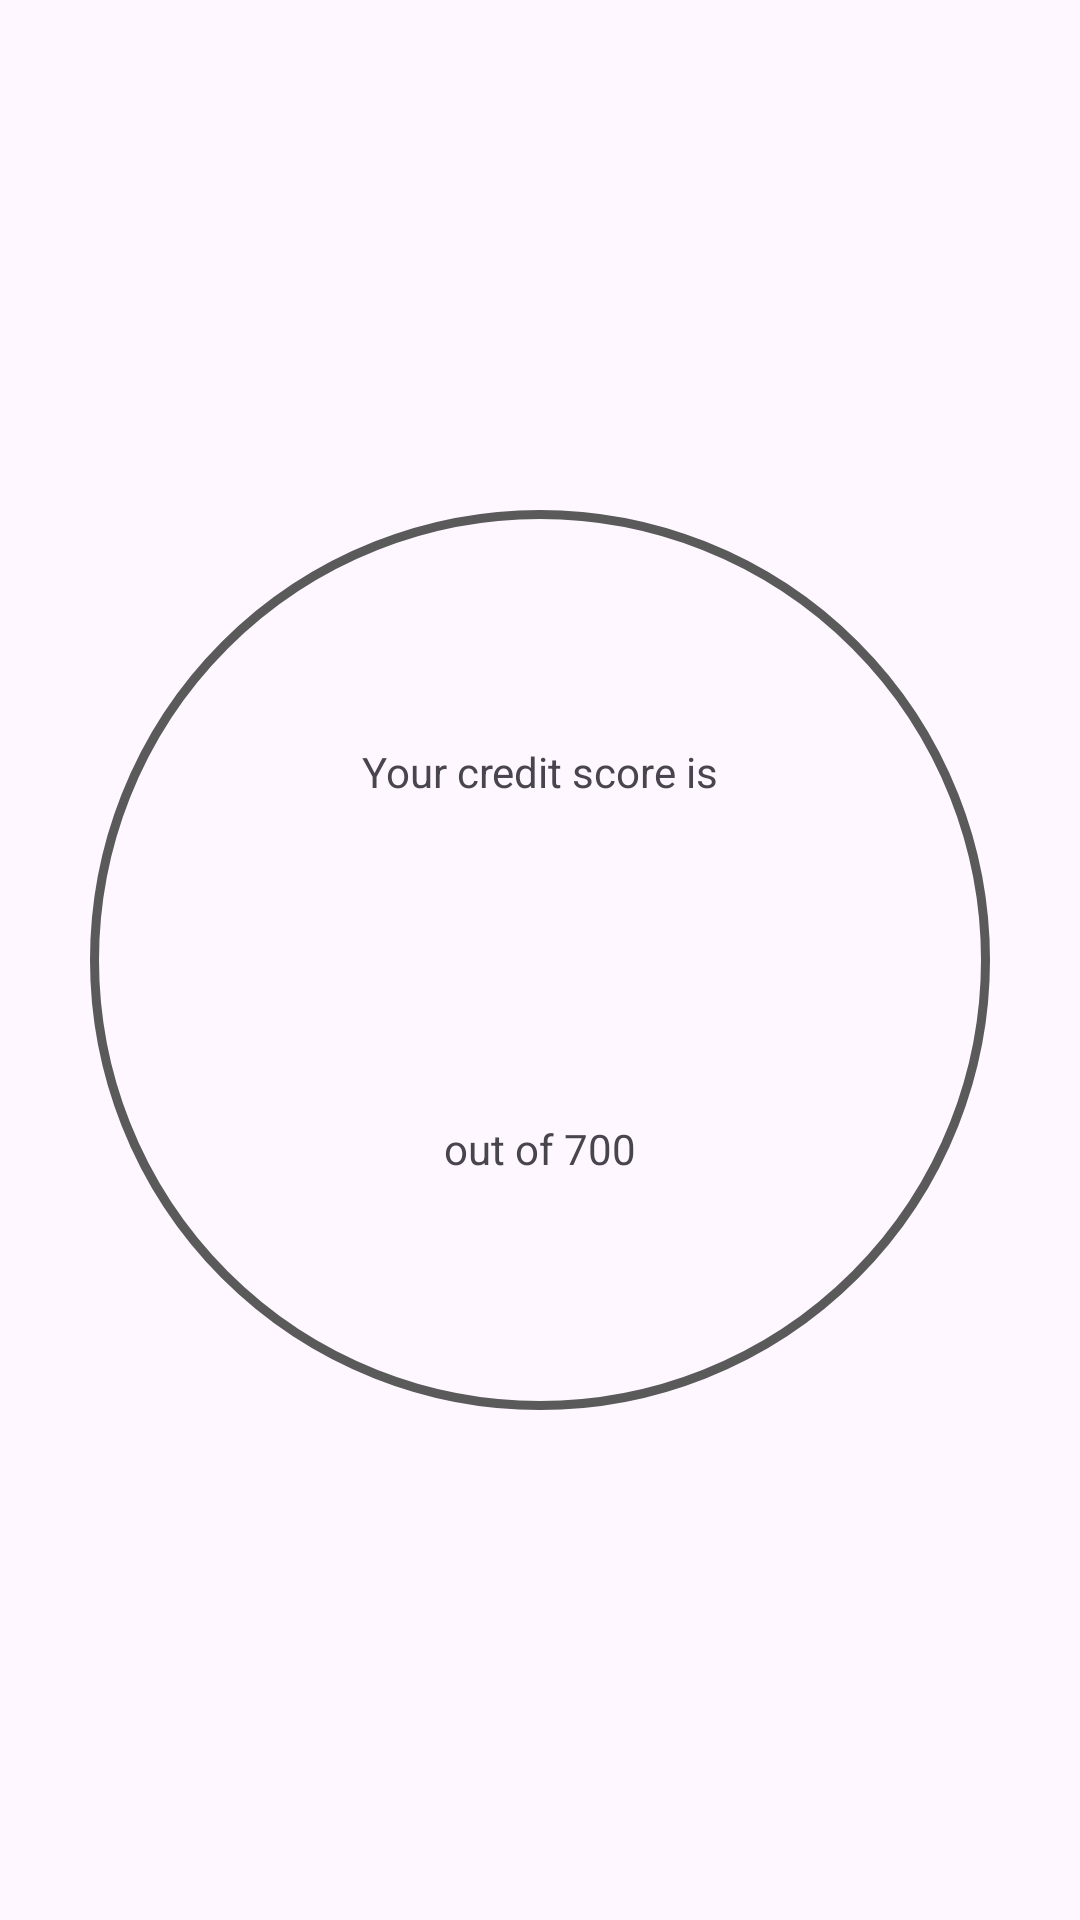

Reconstruct the res/layout file that produces this screen, plus the resources it refers to.
<!-- AndroidManifest.xml: application theme Theme.CSTechTask -->
<!-- res/layout/fragment_donut.xml -->
<?xml version="1.0" encoding="utf-8"?>
<androidx.constraintlayout.widget.ConstraintLayout xmlns:android="http://schemas.android.com/apk/res/android"
    xmlns:tools="http://schemas.android.com/tools"
    android:layout_width="match_parent"
    android:layout_height="match_parent"
    xmlns:app="http://schemas.android.com/apk/res-auto"
    tools:context=".presentation.view.DonutFragment">

    <ProgressBar
        android:id="@+id/progressBar"
        android:layout_width="wrap_content"
        android:layout_height="wrap_content"
        android:layout_gravity="center"
        android:visibility="gone"
        app:layout_constraintBottom_toBottomOf="parent"
        app:layout_constraintEnd_toEndOf="parent"
        app:layout_constraintStart_toStartOf="parent"
        app:layout_constraintTop_toTopOf="parent" />

    <FrameLayout
        android:id="@+id/donut"
        android:layout_width="300dp"
        android:layout_height="300dp"
        android:background="@drawable/outline"
        app:layout_constraintBottom_toBottomOf="parent"
        app:layout_constraintEnd_toEndOf="parent"
        app:layout_constraintStart_toStartOf="parent"
        app:layout_constraintTop_toTopOf="parent"

        >

        <ProgressBar
            android:id="@+id/progress"
            android:layout_width="300dp"

            android:layout_height="300dp"
            android:layout_gravity="center"
            android:indeterminateOnly="false"
            android:max="700"
            android:progressDrawable="@drawable/progress_border"
            android:rotation="-90"
            tools:progress="327" />


        <LinearLayout
            android:layout_width="wrap_content"
            android:layout_height="wrap_content"
            android:layout_gravity="center"
            android:orientation="vertical">
        <TextView

            android:layout_width="wrap_content"
            android:layout_height="wrap_content"
            android:layout_gravity="center"
            android:text="@string/your_credit_score_is" />

        <TextView
            android:id="@+id/score"
            style="@style/Donut_score"
            android:layout_width="wrap_content"
            android:layout_height="wrap_content"
            android:layout_gravity="center"
            tools:text="327" />
        <TextView
            android:id="@+id/test_id"
            android:layout_width="wrap_content"
            android:layout_height="wrap_content"
            android:layout_gravity="center"
            android:text="@string/out_of_700" />

        </LinearLayout>

    </FrameLayout>

</androidx.constraintlayout.widget.ConstraintLayout>
<!-- resources referenced by this layout -->
<resources>
  <!-- drawable outline (drawable) -->
  <?xml version="1.0" encoding="utf-8"?>
  <shape xmlns:android="http://schemas.android.com/apk/res/android" android:shape="oval">
  
      <stroke android:width="3dp" android:color="@color/grey"/>
  
  </shape>
  <!-- drawable progress_border (drawable) -->
  <?xml version="1.0" encoding="utf-8"?>
  <layer-list xmlns:android="http://schemas.android.com/apk/res/android">
      <item>
          <shape
              android:innerRadiusRatio="2.2"
              android:shape="ring"
              android:thicknessRatio="60.0"
              android:useLevel="true">
              <solid android:color="@color/orange"/>
          </shape>
      </item>
  </layer-list>
  <string name="out_of_700">out of 700</string>
  <string name="your_credit_score_is">Your credit score is</string>
  <style name="Donut_score">
          <item name="android:textSize">80sp</item>
          <item name="android:textColor">@color/yellow</item>
      </style>
  <style name="Theme.CSTechTask" parent="Base.Theme.CSTechTask" />
  <color name="grey">#5A5A5A</color>
  <color name="orange">#FFA500</color>
  <color name="yellow">#EEDC83</color>
  <style name="Base.Theme.CSTechTask" parent="Theme.Material3.DayNight.NoActionBar">
          
          
      </style>
</resources>
